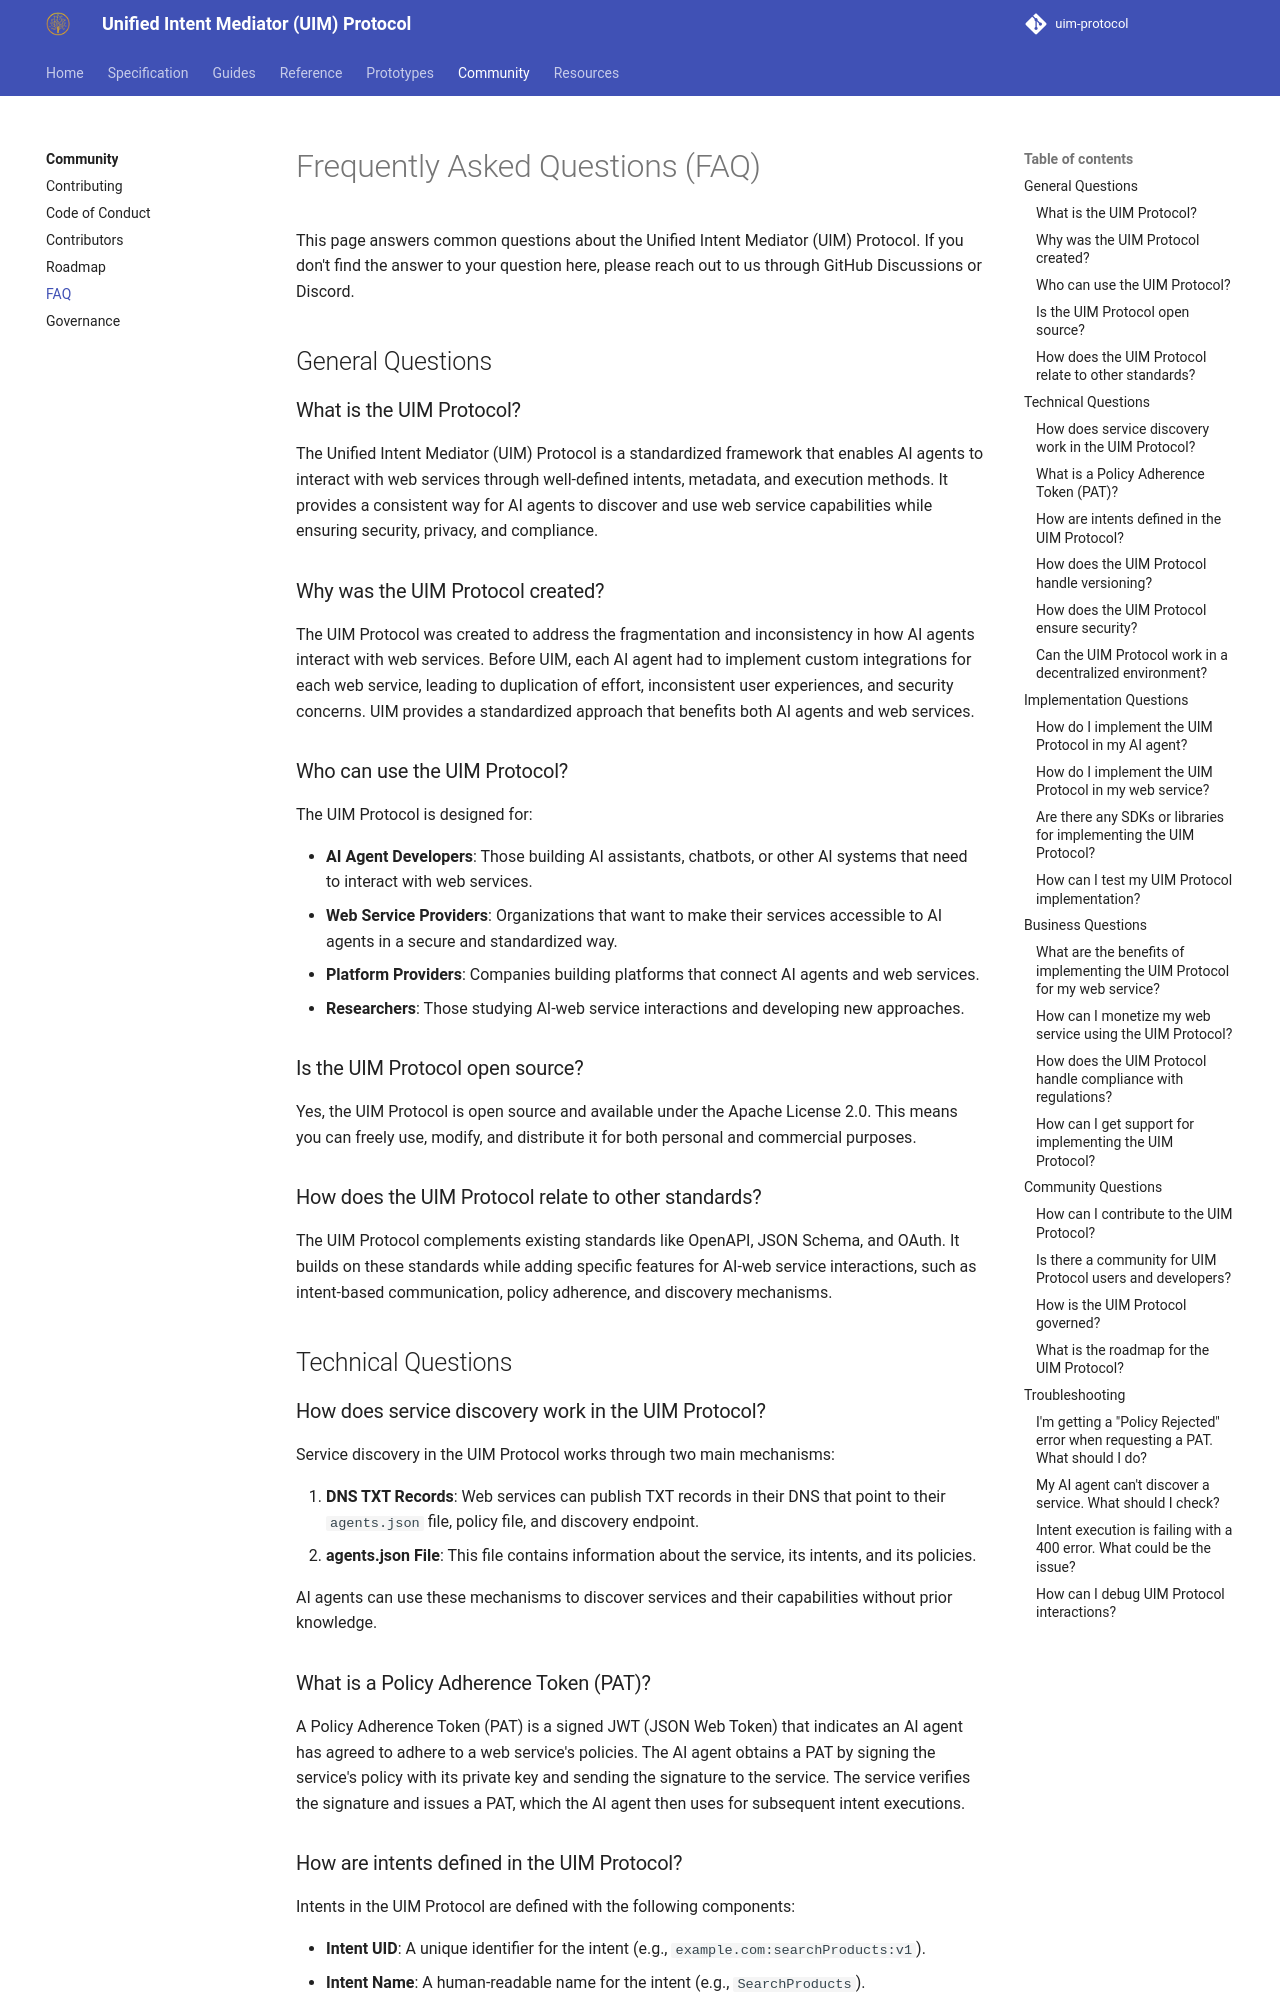

repository: synaptiai/uim-protocol · page: community/faq/index.html · generator: mkdocs

# Frequently Asked Questions (FAQ)

This page answers common questions about the Unified Intent Mediator (UIM) Protocol. If you don't find the answer to your question here, please reach out to us through GitHub Discussions or Discord.

## General Questions

### What is the UIM Protocol?

The Unified Intent Mediator (UIM) Protocol is a standardized framework that enables AI agents to interact with web services through well-defined intents, metadata, and execution methods. It provides a consistent way for AI agents to discover and use web service capabilities while ensuring security, privacy, and compliance.

### Why was the UIM Protocol created?

The UIM Protocol was created to address the fragmentation and inconsistency in how AI agents interact with web services. Before UIM, each AI agent had to implement custom integrations for each web service, leading to duplication of effort, inconsistent user experiences, and security concerns. UIM provides a standardized approach that benefits both AI agents and web services.

### Who can use the UIM Protocol?

The UIM Protocol is designed for:

- **AI Agent Developers**: Those building AI assistants, chatbots, or other AI systems that need to interact with web services.
- **Web Service Providers**: Organizations that want to make their services accessible to AI agents in a secure and standardized way.
- **Platform Providers**: Companies building platforms that connect AI agents and web services.
- **Researchers**: Those studying AI-web service interactions and developing new approaches.

### Is the UIM Protocol open source?

Yes, the UIM Protocol is open source and available under the Apache License 2.0. This means you can freely use, modify, and distribute it for both personal and commercial purposes.

### How does the UIM Protocol relate to other standards?

The UIM Protocol complements existing standards like OpenAPI, JSON Schema, and OAuth. It builds on these standards while adding specific features for AI-web service interactions, such as intent-based communication, policy adherence, and discovery mechanisms.

## Technical Questions

### How does service discovery work in the UIM Protocol?

Service discovery in the UIM Protocol works through two main mechanisms:

1. **DNS TXT Records**: Web services can publish TXT records in their DNS that point to their `agents.json` file, policy file, and discovery endpoint.
2. **agents.json File**: This file contains information about the service, its intents, and its policies.

AI agents can use these mechanisms to discover services and their capabilities without prior knowledge.

### What is a Policy Adherence Token (PAT)?

A Policy Adherence Token (PAT) is a signed JWT (JSON Web Token) that indicates an AI agent has agreed to adhere to a web service's policies. The AI agent obtains a PAT by signing the service's policy with its private key and sending the signature to the service. The service verifies the signature and issues a PAT, which the AI agent then uses for subsequent intent executions.
